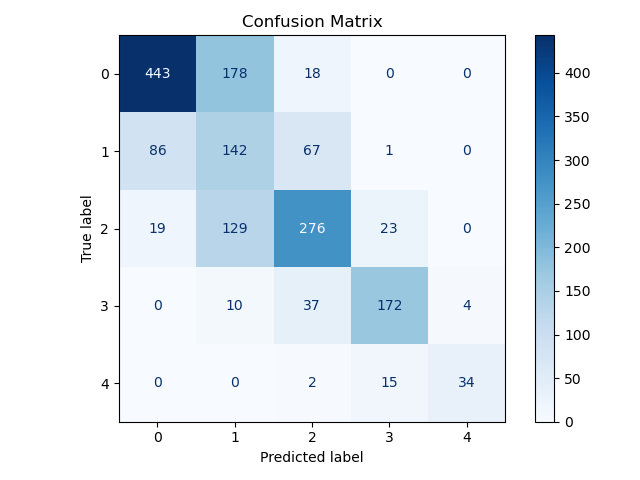

Data behind this chart, as committed beside it:
443, 178, 18, 0, 0
86, 142, 67, 1, 0
19, 129, 276, 23, 0
0, 10, 37, 172, 4
0, 0, 2, 15, 34
